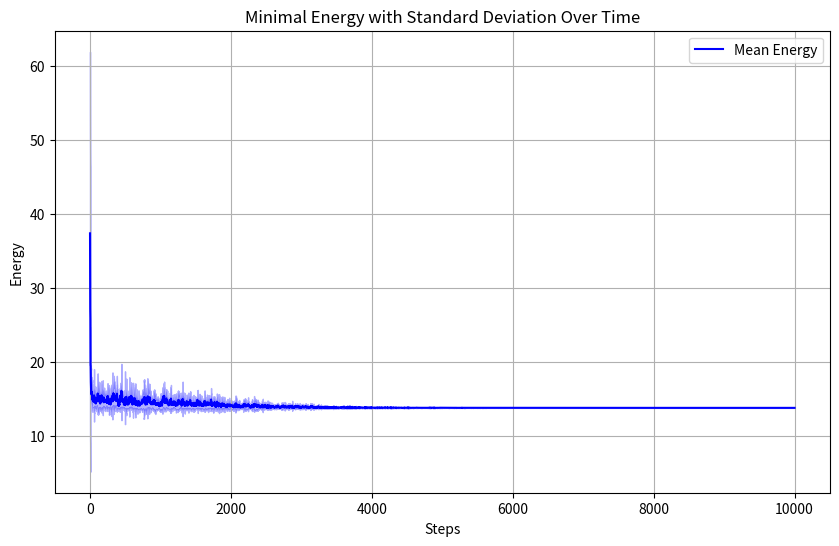

The script that saved this image:
import numpy as np
import numpy.random as rand
import matplotlib.pyplot as plt
import scipy
import scipy.spatial

def basic_cooling_schedule(sim):
    """
    Basic cooling schedule that reduces temperature slightly each step.

    Parameters:
    - T: Current temperature.
    - step: Current step number.

    Returns:
    - Updated temperature.
    """
    return 0.999 * sim.T

def paper_cooling_schedule(sim):
    """
    Cooling schedule inspired by a specific paper; reduces temperature
    significantly every 100 steps.

    Parameters:
    - T: Current temperature.
    - step: Current step number.

    Returns:
    - Updated temperature.
    """
    if sim.step % 100 == 0:
        return 0.9 * sim.T
    return sim.T

def exponential_cooling_schedule(sim):
    """
    Exponential cooling schedule with a fixed decay rate.

    Parameters:
    - T: Current temperature.
    - step: Current step number.
    - alpha: Decay factor (default 0.99).

    Returns:
    - Updated temperature.
    """
    return 0.999 * sim.T

def log_cooling_schedule(sim):
    """
    Logarithmic cooling schedule based on the step count.

    Parameters:
    - T: Current temperature.
    - step: Current step number.

    Returns:
    - Updated temperature.
    """
    return 1 / (np.log(sim.step + 3))

def const_step_size_schedule(sim):
    """
    Step size schedule that returns a constant step size.

    Parameters:
    - step: Current step number.

    Returns:
    - Fixed step size (0.1).
    """
    return 0.1

def random_step_size_schedule(sim):
    """
    Step size schedule that returns a random step size.

    Parameters:
    - step: Current step number.

    Returns:
    - Random step size.
    """
    return np.random.rand()

def hyperbolic_step_size_schedule(sim):
    """
    Step size schedule that decreases hyperbolically with steps.

    Parameters:
    - step: Current step number.

    Returns:
    - Updated step size.
    """
    return np.maximum(0.001, 1. / (1 + 0.1 * sim.step))

def linear_step_size_schedule(sim):
    """
    Step size schedule that decreases linearly with steps.

    Parameters:
    - step: Current step number.

    Returns:
    - Updated step size.
    """
    return np.maximum(0.0001, 1 - 1 / 10000 * sim.step)


def sqrt_step_size_schedule(sim):
    """
    Step size schedule that decreases as the square root of temperature.

    Parameters:
    - step: Current step number.

    Returns:
    - Updated step size.
    """
    return np.sqrt(sim.T) * rand.rand()



def random_step_direction(sim, particle_index):
    return 2 * np.pi * rand.rand()

def force_step_direction(sim, particle_index):
    particle = sim.particle_locations[particle_index]

    diff = particle - sim.particle_locations

    F = diff / (np.linalg.norm(diff, axis=1) **3).reshape(-1,1)
    F[particle_index] = 0
    F = np.sum(F, axis=0)
    theta = np.atan2(F[1],  F[0])
    # theta = np.pi - theta

    return theta



class CircleParticleSim:
    """
    Simulation of particles constrained to a circular boundary.
    
    Attributes:
    - N: Number of particles.
    - T: Current temperature.
    - particle_locations: Array of particle coordinates.
    - distance_matrix: Pairwise distances between particles.
    - cooling_schedule: Function to update temperature.
    - step_size_schedule: Function to update step size.
    """

    def __init__(
            self,
            N,
            initial_temperature=10,
            steps=10000,
            seed=42,
            cooling_schedule=basic_cooling_schedule,
            step_size_schedule=random_step_size_schedule,
            random_step_likelihood = 0.2
            ) -> None:
        """
        Initialize the simulation with given parameters.

        Parameters:
        - N: Number of particles.
        - initial_temperature: Initial temperature of the system.
        - steps: Number of steps for the simulation.
        - seed: Random seed for reproducibility.
        - cooling_schedule: Function to update temperature.
        - step_size_schedule: Function to update step size.
        """

        # Set random seed
        # rand.seed(seed)

        # Simulation parameters
        self.N = N
        self.T = initial_temperature
        self.initial_locations()
        self.initial_energy()
        self.cooling_schedule = cooling_schedule
        self.step_size_schedule = step_size_schedule
        self.random_step_likelihood = random_step_likelihood

        # print('initial energy', self.E)

        # Initialize statistics data structures
        self.energy_values = np.zeros(steps)
        self.temp_values = np.zeros(steps)
        self.num_internal_pts = np.zeros(steps)

       # for step in range(steps):
       #     self.step = step
       #     self.single_move()
       #     self.T = self.cooling_schedule(self.T, step)
      
       # self.plot_positions()
       # print('mimimal energy', self.E)

    def plot_positions(self):
        """
        Plot the current positions of particles in the circular boundary.
        """
        thetas = np.linspace(0, 2 * np.pi, 100)
        plt.plot(np.cos(thetas), np.sin(thetas), linestyle=':', color='gray')
        plt.scatter(self.particle_locations[:, 0], self.particle_locations[:, 1])
        plt.grid()
        plt.xlim([-1.1, 1.1])
        plt.ylim([-1.1, 1.1])
        plt.show()

    def initial_locations(self):
        """
        Initialize random positions of particles within the circle.
        """
        r = rand.rand(self.N)
        theta = 2 * np.pi * rand.rand(self.N)
        self.particle_locations = np.dstack((r * np.cos(theta), r * np.sin(theta))).reshape(-1, 2)

    def initial_energy(self):
        """
        Calculate the initial energy of the system based on pairwise distances.
        """
        self.distance_matrix = scipy.spatial.distance_matrix(self.particle_locations, self.particle_locations)
        np.fill_diagonal(self.distance_matrix, np.inf)  # Avoid division by zero
        self.E = np.sum(1 / self.distance_matrix)

    def step_consequences(self, particle_index, new_location):
        """
        Calculate energy change and distances for a proposed move.

        Parameters:
        - particle_index: Index of the particle to move.
        - new_location: Proposed new location for the particle.

        Returns:
        - Energy change due to the move.
        - Updated distance matrix for the particle.
        """
        energy_contribution = 2 * np.sum(1 / self.distance_matrix[particle_index, :])
        new_distances = scipy.spatial.distance_matrix(new_location[None, :], self.particle_locations).reshape(-1)
        new_distances[particle_index] = np.inf  # Ignore self-distance
        new_energy_contribution = 2 * np.sum(1 / new_distances)
        return (new_energy_contribution - energy_contribution), new_distances

    def single_move(self):
        """
        Perform a single move in the simulation, updating the system's state.
        """
        i = rand.randint(self.N)  # Select a random particle
        particle_location = self.particle_locations[i]

        # Propose a move
        r = self.step_size_schedule(self)
        theta = 0
        if rand.rand() < self.random_step_likelihood:
            theta = random_step_direction(self, i)
        else:
            theta = force_step_direction(self, i)
        step = [r * np.cos(theta), r * np.sin(theta)]
        new_location = particle_location + step

        # Ensure the particle stays within the circular boundary
        if np.linalg.norm(new_location) > 1:
            new_location /= np.linalg.norm(new_location)

        # Calculate energy change and decide whether to accept the move
        dE, new_distances = self.step_consequences(i, new_location)
        acceptance = min(1, np.exp(-dE / self.T))
        if rand.rand() < acceptance:
            self.particle_locations[i] = new_location
            self.E += dE
            self.distance_matrix[i, :] = new_distances
            self.distance_matrix[:, i] = new_distances

        # Update statistics
        self.energy_values[self.step] = self.E
        self.temp_values[self.step] = self.T

    def run_simulation(self, steps):
        """
        Run the simulation for a given number of steps.

        Parameters:
        - steps: Number of steps to run the simulation.

        Returns:
        - Array of energy values over time.
        """
        energies_over_time = []
        for step in range(steps):
            self.step = step
            self.single_move()
            self.T = self.cooling_schedule(self)
            energies_over_time.append(self.E)
        return np.array(energies_over_time)

# Plotting functions
def evaluate_multiple_runs(N, cooling_schedule, steps=10000, num_runs=10):
    """
    Run the simulation multiple times and collect statistics.

    Parameters:
    - N: Number of particles.
    - cooling_schedule: Cooling schedule function.
    - steps: Number of steps per run.
    - num_runs: Number of simulation runs.

    Returns:
    - Mean energy and standard deviation of energy over time.
    """
    all_energy_values = np.zeros((num_runs, steps))

    for run in range(num_runs):
        sim = CircleParticleSim(N, cooling_schedule=cooling_schedule)
        energies = sim.run_simulation(steps)
        all_energy_values[run] = energies

    mean_energy = np.mean(all_energy_values, axis=0)
    std_energy = np.std(all_energy_values, axis=0)

    return mean_energy, std_energy

def plot_shadow(mean_energy, std_energy):
    """
    Plot the mean energy with standard deviation as a shadow.

    Parameters:
    - mean_energy: Mean energy values over time.
    - std_energy: Standard deviation of energy values over time.
    """
    plt.figure(figsize=(10, 6))
    plt.plot(mean_energy, label="Mean Energy", color='b')
    plt.fill_between(range(len(mean_energy)), mean_energy - std_energy, mean_energy + std_energy, color='b', alpha=0.3)
    plt.xlabel("Steps")
    plt.ylabel("Energy")
    plt.title("Minimal Energy with Standard Deviation Over Time")
    plt.grid(True)
    plt.legend()
    plt.show()

if __name__ == '__main__':
    num_particles = 5
    steps = 10000
    num_runs = 20

    mean_energy, std_energy = evaluate_multiple_runs(num_particles, cooling_schedule=basic_cooling_schedule, steps=steps, num_runs=num_runs)

    plot_shadow(mean_energy, std_energy)
